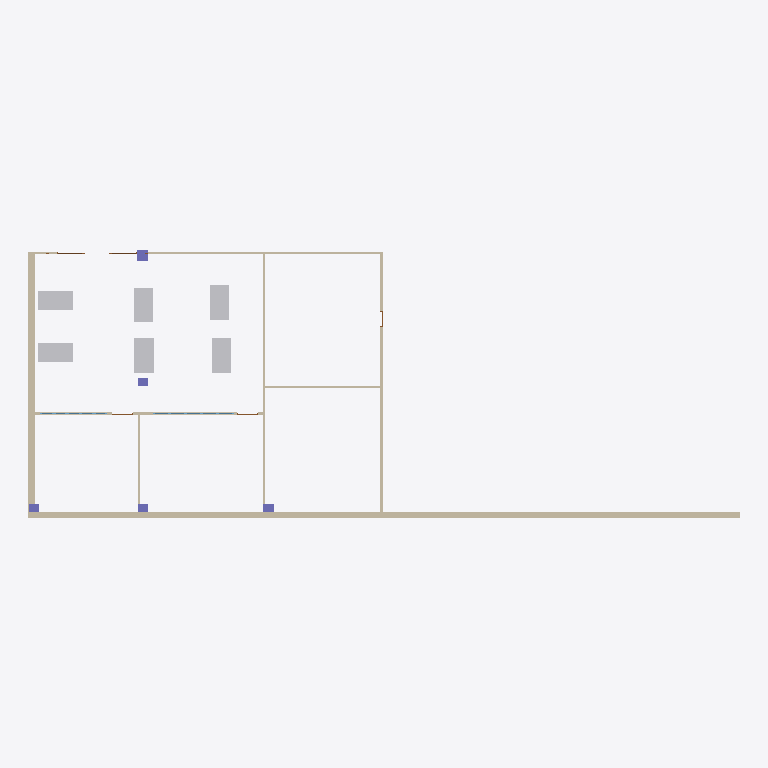
Plan cut of the same IFC building model at storey 'Cimentación' (level -0.50 m, cut at 0.90 m), seen from above with north up, elements coloured by IFC class: 11 walls (beige), 6 other elements (light grey), 5 columns (violet), 2 windows (light blue), 1 door (brown). Cut surfaces are drawn darker.
Extent 26.6 m × 10.0 m × 3.2 m (x, y, z). Storeys (4): TERRENO at -1.50 m; Cimentación at -0.50 m; Planta Baja at 0.00 m; Cubierta at 3.20 m. Elements (35): 12 IfcWallStandardCase, 8 IfcWindow, 6 IfcBuildingElementProxy, 5 IfcColumn, 4 IfcDoor.

HEADER;
FILE_DESCRIPTION(('ViewDefinition[CoordinationView_V2.0, QuantityTakeOffAddOnView]'),'2;1');
FILE_NAME('reforma recotrado.ifc','2018-07-19T19:18:07',(''),(''),'ACCA_IFC.dll Version 202','Edificius 10.00b','');
FILE_SCHEMA(('IFC2X3'));
ENDSEC;
DATA;
#7=IFCPROJECT('2MjhDYGkf3kQ8yYkkCCCxN',#1,'CE_C1_PGOBIERNO [PROYECTADO]',$,$,$,$,(#16),#8);
#645=IFCSITE('2_8HgzVi5EaB41upH6Da54',#1,'Default Site',$,$,#646,$,$,.ELEMENT.,$,$,$,$,$);
#650=IFCBUILDING('22YiCdvLj7bP8syX_tLFmr',#1,'Default Building',$,$,#651,$,$,.ELEMENT.,$,$,$);
#656=IFCBUILDINGSTOREY('1jnYre8N93Debc4Y7ml$Ix',#1,'TERRENO',$,$,#660,$,$,.ELEMENT.,-1.5);
#665=IFCBUILDINGSTOREY('1BTz0h3df9tONgbO$Y_Ajf',#1,'Cimentación',$,$,#669,$,$,.ELEMENT.,-0.5);
#674=IFCBUILDINGSTOREY('1BUK7$TArCE8Oexbcub9xb',#1,'Planta Baja',$,$,#678,$,$,.ELEMENT.,0.0);
#11296=IFCBUILDINGSTOREY('2yDV$phWTB5fM8Vjn_4shb',#1,'Cubierta',$,$,#11300,$,$,.ELEMENT.,3.2);
#4142=IFCWALLSTANDARDCASE('02icOiEEL9OAIFpAdbXf2G',#1,'Envoltura 2420','Envoltura',$,#4188,#4207,$);
#1159=IFCWALLSTANDARDCASE('3GANlQXbf2tuCeKGIF1Z_2',#1,'Envoltura 2252','Envoltura',$,#1208,#1225,$);
#5224=IFCWALLSTANDARDCASE('0GGmoTE$f66QqRBpTBLe4G',#1,'Envoltura 2404','Envoltura',$,#5269,#5286,$);
#1305=IFCWALLSTANDARDCASE('15YJQFY2PAoQCwFvgK4vi_',#1,'Envoltura 2307','Envoltura',$,#1350,#1367,$);
#682=IFCBUILDINGELEMENTPROXY('2VFugdclb2vgXrXvO1DFCG',#1,'Bloque 3D 2669',$,$,#699,#704,$,$);
#746=IFCBUILDINGELEMENTPROXY('2iagccPrb7DPjcDk$BvQsv',#1,'Bloque 3D 2657',$,$,#758,#763,$,$);
#774=IFCBUILDINGELEMENTPROXY('28YSDjv_5DoQ96u5sOPDae',#1,'Bloque 3D 2673',$,$,#786,#791,$,$);
#802=IFCBUILDINGELEMENTPROXY('2$VLYUeTX09QF0YDx33jcw',#1,'Bloque 3D 2671',$,$,#814,#819,$,$);
#830=IFCBUILDINGELEMENTPROXY('1b4U081HXAf99CGXu178JK',#1,'Bloque 3D 2663',$,$,#842,#847,$,$);
#719=IFCBUILDINGELEMENTPROXY('0X3kPO9eTCLvmcFARkTZdC',#1,'Bloque 3D 2667',$,$,#731,#736,$,$);
#2291=IFCWALLSTANDARDCASE('2u3SRW9jDDpgzwQ9_kqpuq',#1,'Envoltura 2274','Envoltura',$,#2336,#2353,$);
#944=IFCWALLSTANDARDCASE('1i0lxsZ9PBHwfxHexpYjuH',#1,'Envoltura 2285','Envoltura',$,#989,#1006,$);
#1233=IFCWALLSTANDARDCASE('0LgpsRDDj6xBRqexmlm_pt',#1,'Envoltura 2346','Envoltura',$,#1280,#1297,$);
#857=IFCWALLSTANDARDCASE('1rO$rK2wr1WeUvdGnFYMID',#1,'Envoltura 2368','Envoltura',$,#918,#935,$);
#9079=IFCWALLSTANDARDCASE('0NR2cfReb3YQsso8lcDjtP',#1,'Envoltura 2626','Envoltura',$,#9119,#9136,$);
#1085=IFCWALLSTANDARDCASE('34SzDIfnXAYxg3vAF$khtg',#1,'Envoltura 2621','Envoltura',$,#1134,#1151,$);
#7065=IFCWALLSTANDARDCASE('0T6PFOr5HEY83JnFulk5eI',#1,'Envoltura 2629','Envoltura',$,#7108,#7125,$);
#11241=IFCCOLUMN('3ZsJBM9dTEY8XnVzw_M8bZ',#1,'Pilar 2476','Pilar','column',#11275,#11280,$);
#11119=IFCCOLUMN('3E1AjxCszB$gmtAzVPLuuG',#1,'Pilar 2609','Pilar','column',#11141,#11146,$);
#9808=IFCWINDOW('1_cp7T8uv0q92ZKy225TsX',#1,'Ventana 2705','Ventana',$,#9844,#9849,$,2.0,3.0);
#11062=IFCCOLUMN('0eyw6gNSnFOg0vAlb4EpDS',#1,'Pilar 2606','Pilar','column',#11099,#11104,$);
#11159=IFCCOLUMN('0QJYLKkB11sf$PfHSrjj0M',#1,'Pilar 2441','Pilar','column',#11182,#11187,$);
#11201=IFCCOLUMN('3P9jfgaBnF1fDmr4y_fRXi',#1,'Pilar 2479','Pilar','column',#11223,#11228,$);
#8018=IFCWINDOW('3OZpa8jof6YOQp435AQ6zr',#1,'Ventana 2703','Ventana',$,#8060,#8065,$,2.0,2.5);
#2380=IFCDOOR('3LDPOxG6PEZuu994YHrF29',#1,'Puerta 2656','Puerta',$,#2420,#2425,$,2.6,3.0);
ENDSEC;